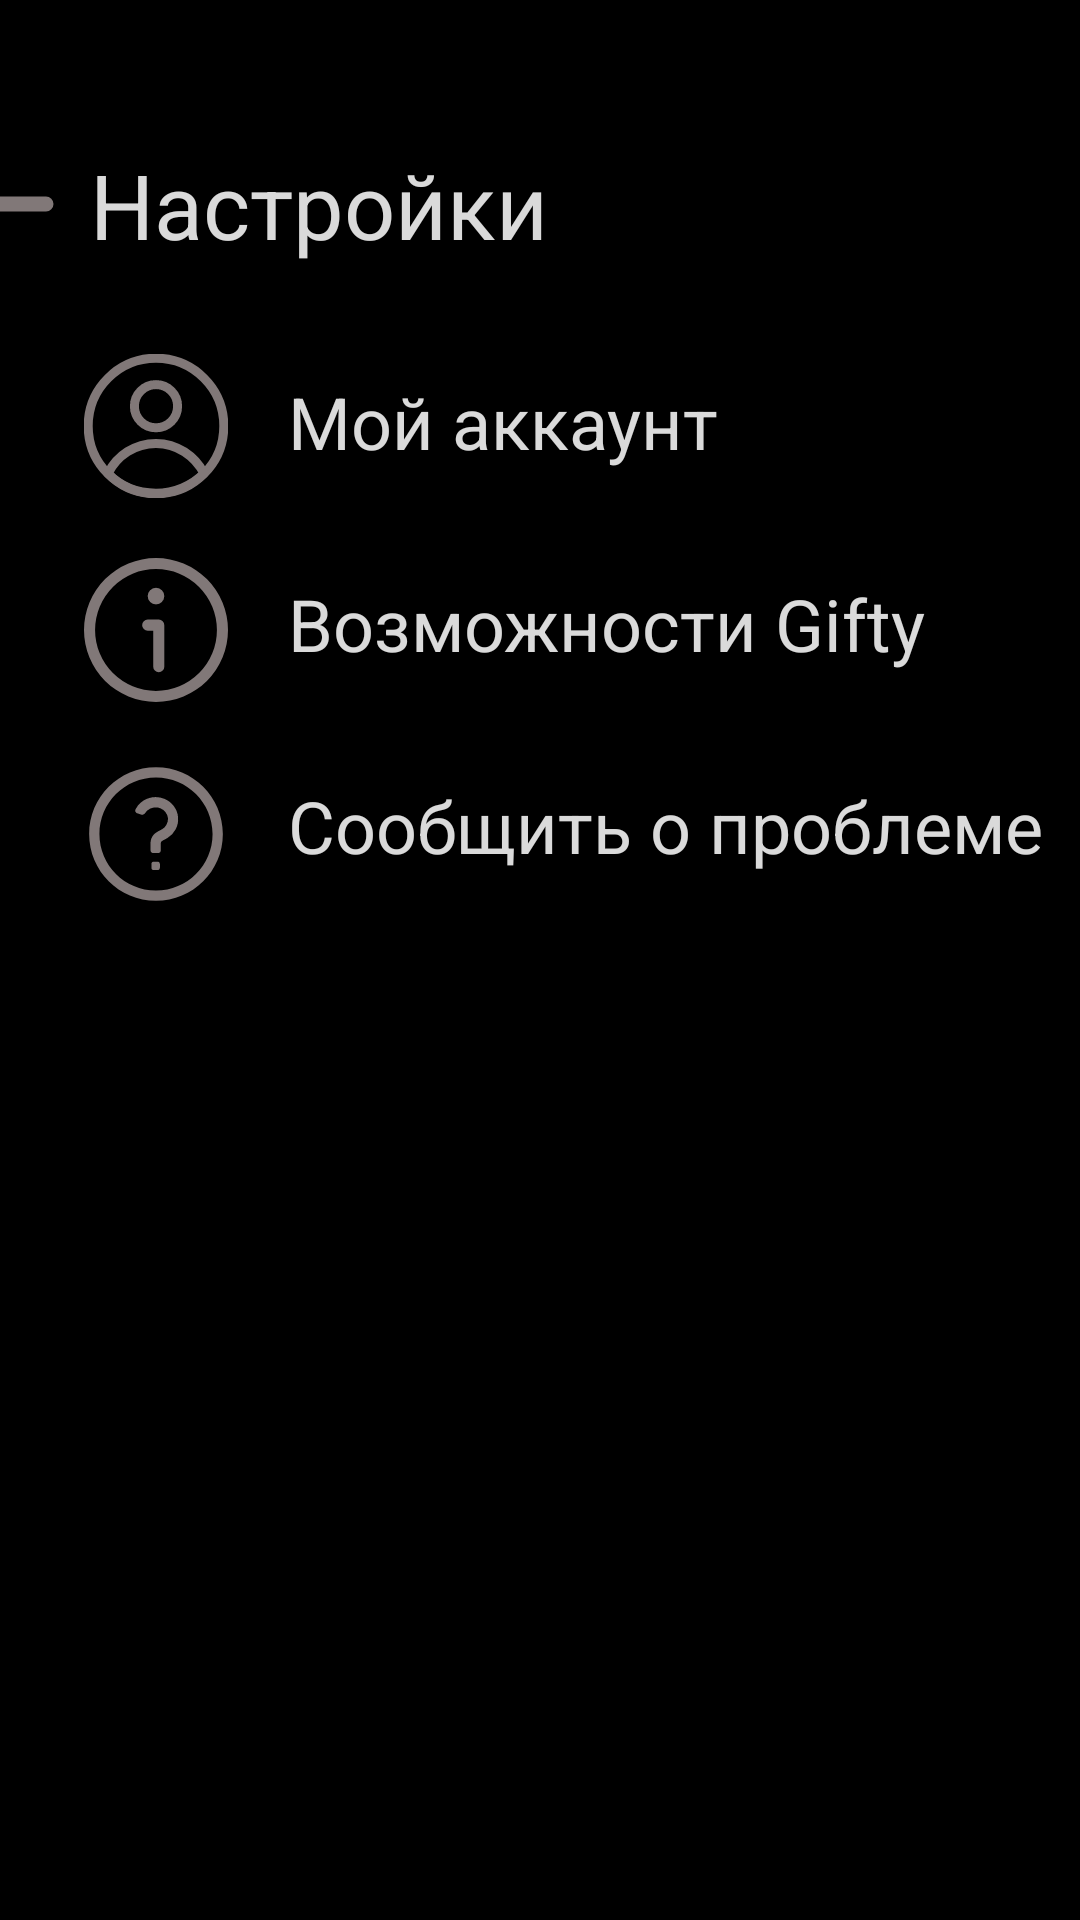

Here is an Android app screen rendered from its layout file. Give the layout XML and the strings, colors and styles it references.
<!-- AndroidManifest.xml: application theme Theme.Gifty -->
<!-- res/layout/activity_settings.xml -->
<?xml version="1.0" encoding="utf-8"?>
<androidx.constraintlayout.widget.ConstraintLayout xmlns:android="http://schemas.android.com/apk/res/android"
    xmlns:app="http://schemas.android.com/apk/res-auto"
    xmlns:tools="http://schemas.android.com/tools"
    android:id="@+id/main"
    android:layout_width="match_parent"
    android:layout_height="match_parent"
    android:background="@color/black"
    tools:context=".Activities.SettingsActivity">

    <TextView
        android:id="@+id/textView"
        android:layout_width="wrap_content"
        android:layout_height="wrap_content"
        android:layout_marginStart="10dp"
        android:layout_marginTop="48dp"
        android:text="Настройки"
        android:textColor="#DAFFFFFF"
        android:textSize="30sp"
        android:textStyle="normal"
        app:layout_constraintStart_toEndOf="@+id/backButton"
        app:layout_constraintTop_toTopOf="parent" />

    <ImageView
        android:id="@+id/backButton"
        android:layout_width="40dp"
        android:layout_height="40dp"
        android:layout_marginStart="10dp"
        android:layout_marginTop="48dp"
        android:layout_marginEnd="340dp"
        android:src="@drawable/back_arrow"
        app:layout_constraintEnd_toEndOf="parent"
        app:layout_constraintHorizontal_bias="1.0"
        app:layout_constraintStart_toStartOf="parent"
        app:layout_constraintTop_toTopOf="parent" />

    <ImageView
        android:id="@+id/myAccountImage"
        android:layout_width="48dp"
        android:layout_height="48dp"
        android:layout_marginStart="28dp"
        android:layout_marginTop="30dp"
        android:src="@drawable/myaccount"
        app:layout_constraintStart_toStartOf="parent"
        app:layout_constraintTop_toBottomOf="@+id/backButton" />

    <TextView
        android:id="@+id/myaccount"
        android:layout_width="wrap_content"
        android:layout_height="wrap_content"
        android:layout_marginStart="20dp"
        android:layout_marginTop="36dp"
        android:text="Moй аккаунт"
        android:textColor="#DAFFFFFF"
        android:textSize="24sp"
        android:textStyle="normal"
        app:layout_constraintStart_toEndOf="@+id/myAccountImage"
        app:layout_constraintTop_toBottomOf="@+id/textView" />

    <ImageView
        android:id="@+id/infoImage"
        android:layout_width="48dp"
        android:layout_height="48dp"
        android:layout_marginStart="28dp"
        android:layout_marginTop="20dp"
        android:src="@drawable/info_icon"
        app:layout_constraintStart_toStartOf="parent"
        app:layout_constraintTop_toBottomOf="@+id/myAccountImage" />

    <TextView
        android:id="@+id/info"
        android:layout_width="wrap_content"
        android:layout_height="wrap_content"
        android:layout_marginStart="20dp"
        android:layout_marginTop="35dp"
        android:text="Возможности Gifty"
        android:textColor="#DAFFFFFF"
        android:textSize="24sp"
        android:textStyle="normal"
        app:layout_constraintStart_toEndOf="@+id/infoImage"
        app:layout_constraintTop_toBottomOf="@+id/myaccount" />

    <ImageView
        android:id="@+id/problemsImage"
        android:layout_width="48dp"
        android:layout_height="48dp"
        android:layout_marginStart="28dp"
        android:layout_marginTop="20dp"
        android:src="@drawable/problems_icon"
        app:layout_constraintStart_toStartOf="parent"
        app:layout_constraintTop_toBottomOf="@+id/infoImage" />

    <TextView
        android:id="@+id/problems"
        android:layout_width="wrap_content"
        android:layout_height="wrap_content"
        android:layout_marginStart="20dp"
        android:layout_marginTop="35dp"
        android:text="Сообщить о проблеме"
        android:textColor="#DAFFFFFF"
        android:textSize="24sp"
        android:textStyle="normal"
        app:layout_constraintStart_toEndOf="@+id/problemsImage"
        app:layout_constraintTop_toBottomOf="@+id/info" />

</androidx.constraintlayout.widget.ConstraintLayout>
<!-- resources referenced by this layout -->
<resources>
  <color name="black">#FF000000</color>
  <!-- drawable back_arrow (drawable) -->
  <vector xmlns:android="http://schemas.android.com/apk/res/android"
      android:width="32dp"
      android:height="32dp"
      android:viewportWidth="32"
      android:viewportHeight="32">
    <path
        android:pathData="M28,14H8.8l4.62,-4.62c0.394,-0.394 0.58,-0.864 0.58,-1.38 0,-0.984 -0.813,-2 -2,-2 -0.531,0 -0.994,0.193 -1.38,0.58l-7.958,7.958C2.334,14.866 2,15.271 2,16s0.279,1.08 0.646,1.447l7.974,7.973c0.386,0.387 0.849,0.58 1.38,0.58 1.188,0 2,-1.016 2,-2 0,-0.516 -0.186,-0.986 -0.58,-1.38L8.8,18H28a2,2 0,0 0,0 -4z"
        android:fillColor="#817878"/>
  </vector>
  <!-- drawable info_icon (drawable) -->
  <vector xmlns:android="http://schemas.android.com/apk/res/android"
      android:width="52dp"
      android:height="52dp"
      android:viewportWidth="52"
      android:viewportHeight="52">
    <path
        android:pathData="M26,16.76L26,16.76A3,3 0,0 1,23 13.76L23,13.76A3,3 0,0 1,26 10.76L26,10.76A3,3 0,0 1,29 13.76L29,13.76A3,3 0,0 1,26 16.76z"
        android:fillColor="#817878"/>
    <path
        android:pathData="M27,41.24a2,2 0,0 1,-2 -2v-13h-2a2,2 0,0 1,0 -4h4a2,2 0,0 1,2 2v15a2,2 0,0 1,-2 2Z"
        android:fillColor="#817878"/>
    <path
        android:pathData="M26,52a26,26 0,1 1,26 -26,26 26,0 0,1 -26,26ZM26,4a22,22 0,1 0,22 22A22,22 0,0 0,26 4Z"
        android:fillColor="#817878"/>
  </vector>
  <!-- drawable myaccount (drawable) -->
  <vector xmlns:android="http://schemas.android.com/apk/res/android"
      android:width="24dp"
      android:height="24dp"
      android:viewportWidth="24"
      android:viewportHeight="24">
    <path
        android:pathData="M12,12m-11.3,0a11.3,11.3 0,1 1,22.6 0a11.3,11.3 0,1 1,-22.6 0"
        android:strokeLineJoin="round"
        android:strokeWidth="1.5"
        android:fillColor="#00000000"
        android:strokeColor="@color/grey"
        android:strokeLineCap="round"/>
    <path
        android:pathData="M12,14.9c-3.5,0 -6.5,2 -8,5 2,2.1 4.9,3.3 8,3.3s6,-1.3 8,-3.3c-1.5,-2.9 -4.5,-5 -8,-5z"
        android:strokeLineJoin="round"
        android:strokeWidth="1.5"
        android:fillColor="#00000000"
        android:strokeColor="@color/grey"
        android:strokeLineCap="round"/>
    <path
        android:pathData="M12,8.7m-3.6,0a3.6,3.6 0,1 1,7.2 0a3.6,3.6 0,1 1,-7.2 0"
        android:strokeLineJoin="round"
        android:strokeWidth="1.5"
        android:fillColor="#00000000"
        android:strokeColor="@color/grey"
        android:strokeLineCap="round"/>
  </vector>
  <style name="Theme.Gifty" parent="Base.Theme.Gifty" />
  <color name="grey">#817878</color>
  <style name="Base.Theme.Gifty" parent="Theme.Material3.DayNight.NoActionBar">
          
          
      </style>
</resources>
